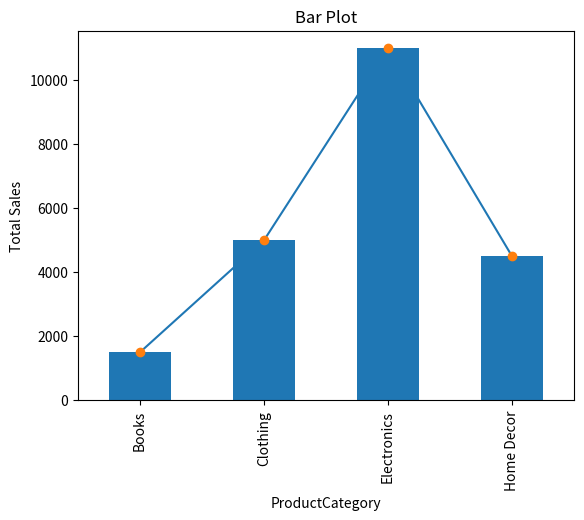

Write the Python code that produced this figure.
import pandas as pd
import matplotlib.pyplot as plt

# Sample sales data
data = {'ProductCategory': ['Electronics', 'Clothing', 'Home Decor', 'Electronics', 'Clothing', 'Books'],
        'SalesAmount': [5000, 3000, 4500, 6000, 2000, 1500]}

df = pd.DataFrame(data)

# Group by category and sum sales
sales_by_category = df.groupby('ProductCategory')['SalesAmount'].sum()

# Line plot
sales_by_category.plot(kind='line', title='Line Plot')
plt.ylabel('Total Sales')
plt.show()

# Scatter plot
sales_by_category.plot(style='o', title='Scatter Plot')
plt.ylabel('Total Sales')
plt.show()

# Bar plot
sales_by_category.plot(kind='bar', title='Bar Plot')
plt.ylabel('Total Sales')
plt.show()
